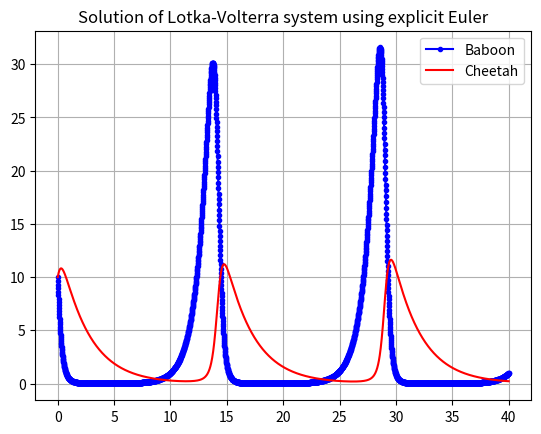

Generate this figure with matplotlib:
import numpy as np
import matplotlib.pyplot as plt


def LotkaVolterra_EEuler(R0, F0, alpha, beta, gamma, delta, t):
    # Solves Lotka-Volterra equations for one prey and one predator species using
    # explicit Euler method.
    #
    #  R0 and F0 are inputs and are the initial populations of each species
    #  alpha, beta, gamma, delta are inputs and problem parameters
    #  t is an input and 1D NumPy array of t values where we approximate y values.
    #    Time step at each iteration is given by t[n+1] - t[n].

    R = np.zeros(len(t))  # Pre-allocate the memory for R
    F = np.zeros(len(t))  # Pre-allocate the memory for F

    R[0] = R0
    F[0] = F0

    for n in range(0, len(t) - 1):
        dt = t[n + 1] - t[n]
        R[n + 1] = R[n] * (1 + alpha * dt - gamma * dt * F[n])
        F[n + 1] = F[n] * (1 - beta * dt + delta * dt * R[n])
    return R, F


def main():
    # Main driver to organize the code better
    t = np.linspace(0, 40, 3201)  # interval [0,40] with 3201 equispaced points
    # as you increase the number of points the
    # solution becomes more similar to the
    # reference solution on wikipedia

    # You should set the parameters below as in your problem
    # I am using the Baboon-Cheetah example from wikipedia
    alpha, beta, gamma, delta = 1.1, 0.4, 0.4, 0.1
    R0, F0 = 10, 10

    # Actually solve the problem
    R, F = LotkaVolterra_EEuler(R0, F0, alpha, beta, gamma, delta, t)

    # Plot the solution
    plt.plot(t, R, 'b.-', t, F, 'r-')
    plt.legend(['Baboon', 'Cheetah'])
    plt.grid(True)
    plt.title("Solution of Lotka-Volterra system using explicit Euler")
    plt.show()


main()  # Call the driver to get the results